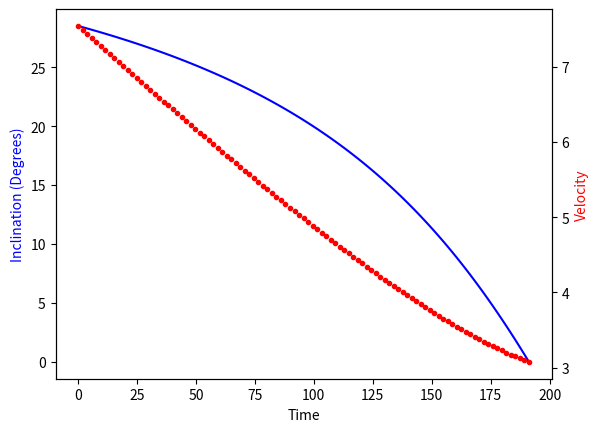

Python code for this plot:
#!/usr/bin/env python3
# -*- coding: utf-8 -*-
"""
Edelbaum theory, reformulated by Kéchichian.
References
----------
* Edelbaum, T. N. "Propulsion Requirements for Controllable
  Satellites", 1961.
* Kéchichian, J. A. "Reformulation of Edelbaum's Low-Thrust
  Transfer Problem Using Optimal Control Theory", 1997.
"""
from math import atan2, atan,tan, sin, cos, pi, sqrt, radians, degrees
import matplotlib.pyplot as plt
mu = 398600.4415  # earth gravitational constant (km^3/sec^2)
r_eq = 6378.136   # earth equatorial radius (kilometers)

h_0 = 7000-r_eq
h_f = 42166-r_eq
inc_0 = 28.5
inc_f = 0
f = 3.5e-7  # km/sec

inc_0 = radians(inc_0)
inc_f = radians(inc_f)
r_0 = r_eq + h_0
r_f = r_eq + h_f
V_0 = sqrt(mu/r_0)
V_f = sqrt(mu/r_f)
d_inc = abs(inc_f-inc_0)
"initial yaw angle"
beta0 = atan2(sin(0.5*pi*d_inc), (V_0/V_f)-cos(0.5*pi*d_inc))
"Total delta_V"
dV_t = V_0*cos(beta0)-V_0*sin(beta0)/tan(0.5*pi*d_inc+beta0)
"Flight Time"
f_time = dV_t/f
if f_time < 3600:
    # minutes
    tdflag = 1
    f_time = f_time/60
    print(f_time, "Minutes")
elif f_time < 86400:
    # Hours
    tdflag = 2
    f_time = f_time/3600
    print(f_time, "Hours")
else:
    # Days
    tdflag = 3
    f_time = f_time/86400
    print(f_time, "Days")
dt = f_time/100
t_ = -dt
t = []
beta = []
V_ = []
a_ = []
i_ = []
for i in range(0,101):
    t_ += dt
    if tdflag == 1:
        tsec = t_*60
    elif tdflag == 2:
        tsec = t_*3600
    else:
        tsec = t_*86400
    t.append(t_)
    beta.append(degrees(atan2(V_0*sin(beta0), (V_f*cos(beta0)-f*tsec))))
    V = (sqrt(V_0*V_0-2*V_0*f*tsec*cos(beta0)+f*f*tsec*tsec))
    a = (mu / (V * V))/1000
    tmp1 = atan((f * tsec - V_0 * cos(beta0))/(V_0 * sin(beta0)))
    dinc = degrees((2/pi)*(tmp1 + 0.5 * pi - beta0))
    i = degrees(inc_0)-dinc
    V_.append(V)
    a_.append(a)
    i_.append(i)

fig, ax1 = plt.subplots()
ax1.plot(t, i_, 'b-')
ax1.set_xlabel('Time')
ax1.set_ylabel('Inclination (Degrees)', color='b')
#ax1.tick_params('y', colors='b')

ax2 = ax1.twinx()
ax2.plot(t, V_, 'r.')
ax2.set_ylabel('Velocity', color='r')
#ax2.tick_params('y', colors='r')

plt.show()
